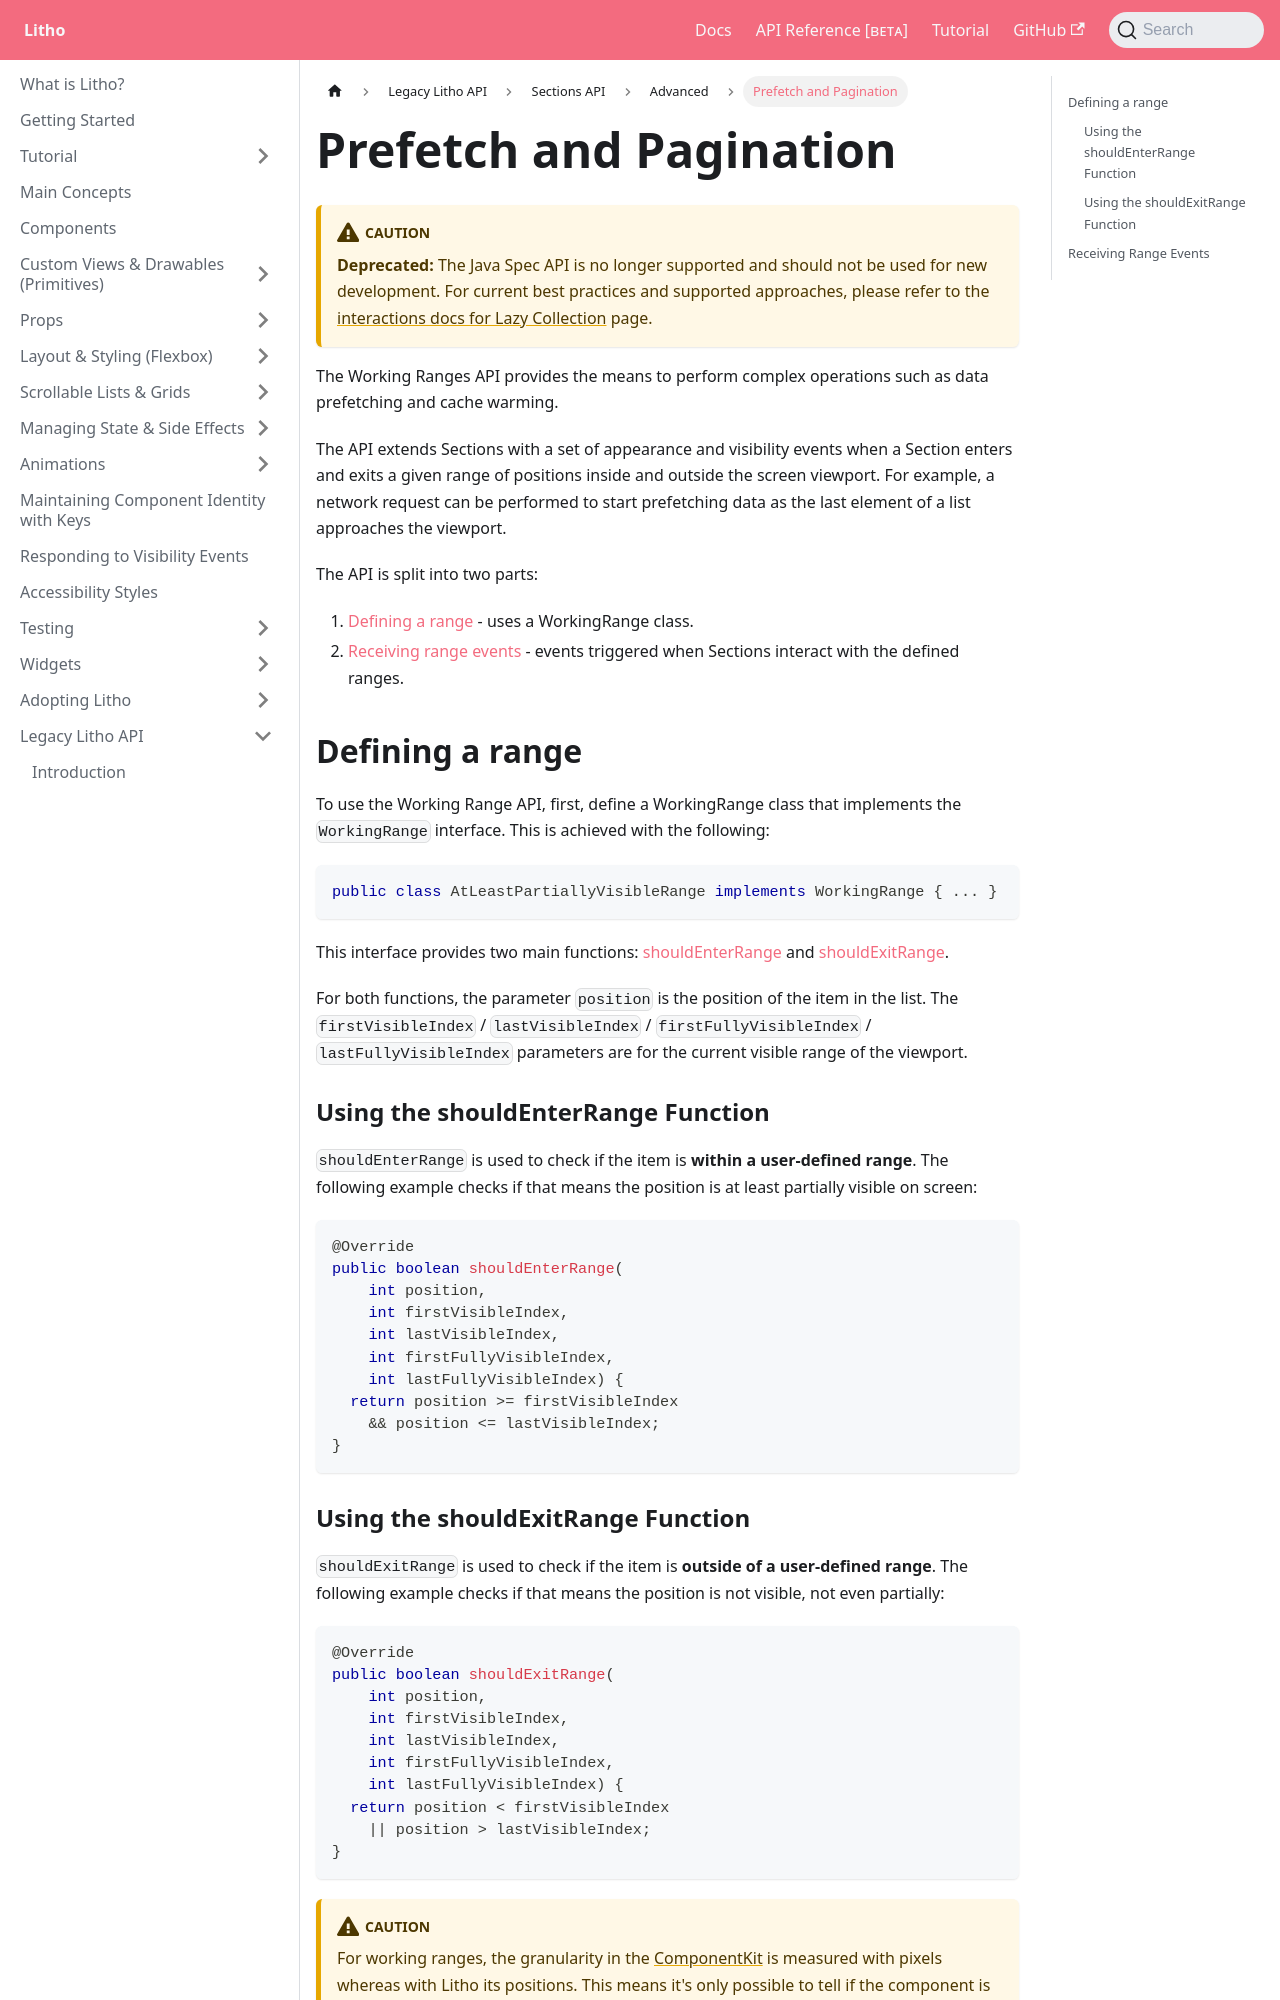

repository: facebook/litho · page: docs/legacy-spec-api/sections/advanced/working-ranges/index.html · generator: docusaurus

---
id: working-ranges
title: Prefetch and Pagination
---

:::caution
**Deprecated:** The Java Spec API is no longer supported and should not be used for new development.
For current best practices and supported approaches, please refer to the [interactions docs for Lazy Collection](../../../lazycollections/lazycollections-interactions.mdx) page.
:::

The Working Ranges API provides the means to perform complex operations such as data prefetching and cache warming.

The API extends Sections with a set of appearance and visibility events when a Section enters and exits a given range of positions inside and outside the screen viewport. For example, a network request can be performed to start prefetching data as the last element of a list approaches the viewport.

The API is split into two parts:

1. [Defining a range](#defining-a-range) - uses a WorkingRange class.
2. [Receiving range events](#receiving-range-events) - events triggered when Sections interact with the defined ranges.

## Defining a range

To use the Working Range API, first, define a WorkingRange class that implements the `WorkingRange` interface. This is achieved with the following:

```java
public class AtLeastPartiallyVisibleRange implements WorkingRange { ... }
```

This interface provides two main functions: [shouldEnterRange](#using-the-shouldenterrange-function) and [shouldExitRange](#using-the-shouldexitrange-function).

For both functions, the parameter `position` is the position of the item in the list. The `firstVisibleIndex` / `lastVisibleIndex` / `firstFullyVisibleIndex` / `lastFullyVisibleIndex` parameters are for the current visible range of the viewport.

### Using the shouldEnterRange Function

`shouldEnterRange` is used to check if the item is **within a user-defined range**. The following example checks if that means the position is at least partially visible on screen:

```java
@Override
public boolean shouldEnterRange(
    int position,
    int firstVisibleIndex,
    int lastVisibleIndex,
    int firstFullyVisibleIndex,
    int lastFullyVisibleIndex) {
  return position >= firstVisibleIndex
    && position <= lastVisibleIndex;
}
```
